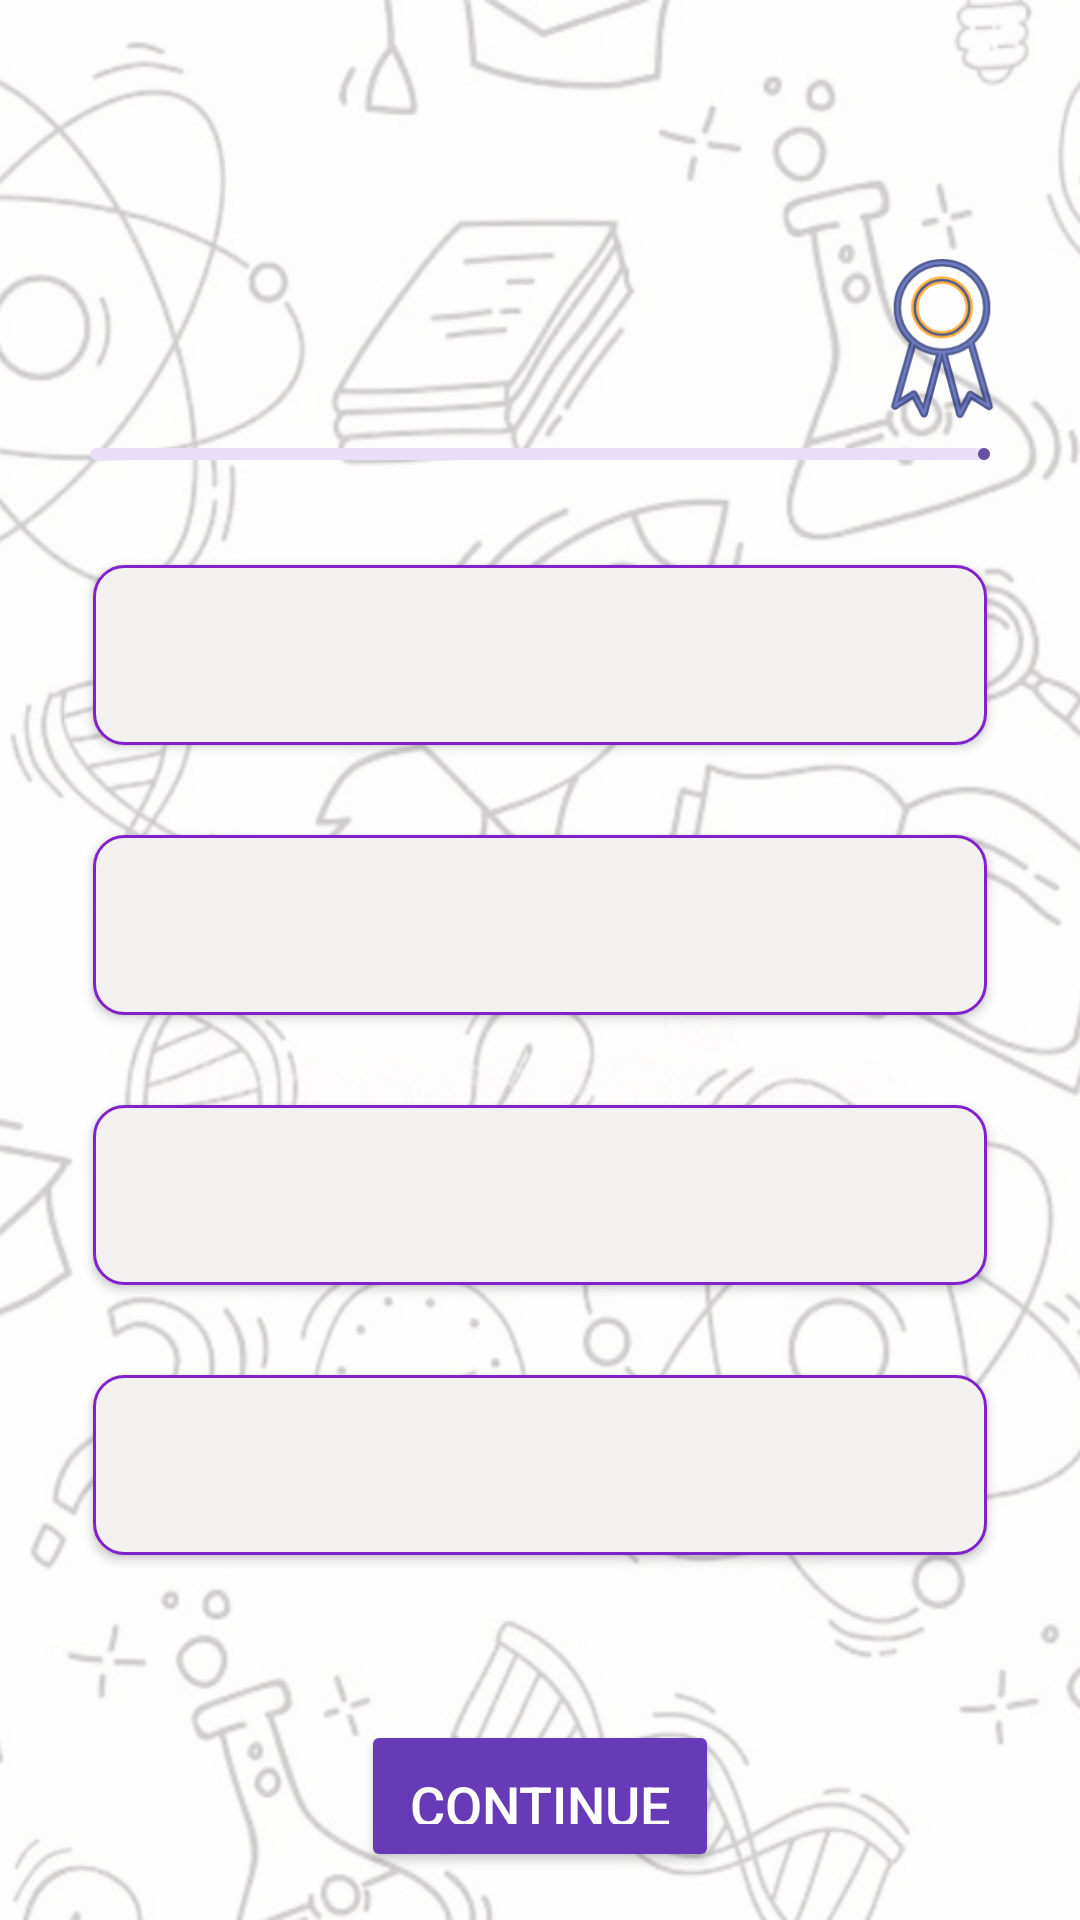

Reconstruct the res/layout file that produces this screen, plus the resources it refers to.
<!-- AndroidManifest.xml: application theme Theme.Cankaya_final_project -->
<!-- res/layout/fragment_questions.xml -->
<?xml version="1.0" encoding="utf-8"?>
<LinearLayout xmlns:android="http://schemas.android.com/apk/res/android"
    xmlns:tools="http://schemas.android.com/tools"
    android:layout_width="match_parent"
    android:layout_height="match_parent"
    xmlns:app="http://schemas.android.com/apk/res-auto"
    android:orientation="vertical"
    android:padding="16dp"
    android:layout_gravity="center"
    android:gravity="center"
    android:background="@drawable/backgrounquestion"
    tools:context=".ui.QuestionsFragment">





    <TextView
        android:id="@+id/question_text"
        android:layout_width="wrap_content"
        android:layout_height="wrap_content"
        android:layout_marginBottom="20dp"
        android:textSize="18dp"
        android:textColor="@color/black"
        android:textStyle="bold"
        android:padding="8dp"
        android:text=""
        android:textAlignment="center" />

    <ImageView
        android:id="@+id/achievement_icon"
        android:layout_width="60dp"
        android:layout_height="53dp"
        android:layout_gravity="top|right"
        android:src="@drawable/achvector"
        android:layout_marginBottom="10dp"
        android:layout_marginTop="10dp"
        android:clickable="true"
        android:focusable="true"
        android:onClick="onAchievementClicked"/>



    <ProgressBar
        android:id="@+id/progressBar"
        android:layout_width="200dp"
        android:layout_height="100dp"
        android:layout_gravity="center"
        android:visibility="gone" />

    <com.google.android.material.progressindicator.LinearProgressIndicator
        android:id="@+id/progress_indicator"
        android:layout_width="300dp"
        android:layout_gravity="center"
        android:layout_height="wrap_content"
        android:indeterminate="false"
        android:progress="4"
        android:layout_marginBottom="20dp"
        />

    <LinearLayout
        android:layout_width="match_parent"
        android:layout_height="wrap_content"
        android:orientation="vertical"
        android:alignmentMode="alignMargins"
        android:layout_marginBottom="30dp"
        android:layout_gravity="center">

        <androidx.appcompat.widget.AppCompatButton
            android:id="@+id/option_a"
            android:layout_width="match_parent"
            android:layout_height="60dp"
            android:text=""
            android:background="@drawable/text_border"
            android:layout_margin="15dp"/>

        <androidx.appcompat.widget.AppCompatButton
            android:id="@+id/option_b"
            android:layout_width="match_parent"
            android:layout_height="60dp"
            android:text=""
            android:background="@drawable/text_border"
            android:layout_margin="15dp"/>

        <androidx.appcompat.widget.AppCompatButton
            android:id="@+id/option_c"
            android:layout_width="match_parent"
            android:layout_height="60dp"
            android:text=""
            android:layout_weight="1"
            android:background="@drawable/text_border"
            android:layout_margin="15dp"/>

        <androidx.appcompat.widget.AppCompatButton
            android:id="@+id/option_d"
            android:layout_width="match_parent"
            android:layout_height="60dp"
            android:text=""
            android:background="@drawable/text_border"
            android:layout_weight="1"
            android:layout_margin="15dp"/>
    </LinearLayout>

    <androidx.appcompat.widget.AppCompatButton
        android:id="@+id/continue_button"
        android:layout_width="wrap_content"
        android:layout_height="wrap_content"
        android:layout_gravity="center"
        android:layout_marginTop="10dp"
        android:padding="16dp"
        android:text="Contınue"
        android:textColor="#FFFFFF"
        android:textSize="18sp"
        app:backgroundTint="#673AB7"
        app:elevation="8dp"
        app:icon="@drawable/baseline_arrow_forward_24"
        app:iconPadding="8dp"
        app:layout_constraintEnd_toEndOf="parent"
        app:layout_constraintStart_toStartOf="parent"
        app:layout_constraintTop_toTopOf="parent"
        app:rippleColor="#AAFFFFFF" />


</LinearLayout>
<!-- resources referenced by this layout -->
<resources>
  <color name="black">#FF000000</color>
  <!-- drawable achvector (drawable) -->
  <vector android:alpha="0.75" android:height="800dp"
      android:viewportHeight="64" android:viewportWidth="64"
      android:width="800dp" xmlns:android="http://schemas.android.com/apk/res/android">
      <path android:fillColor="#3F51B5"
          android:pathData="M51.931,59.076l-7.28,-25.428C48.539,30.169 51,25.128 51,19.5c0,-10.493 -8.507,-19 -19,-19s-19,8.507 -19,19c0,5.611 2.447,10.638 6.314,14.116l-7.245,25.305c-0.115,0.4 0.03,0.829 0.364,1.077c0.332,0.249 0.787,0.265 1.136,0.04l6.678,-4.277l3.646,7.045c0.173,0.334 0.517,0.54 0.888,0.54c0.035,0 0.071,-0.002 0.107,-0.006c0.411,-0.044 0.752,-0.337 0.858,-0.735l6.233,-23.265l6.275,23.419c0.106,0.398 0.447,0.691 0.858,0.735C39.148,63.498 39.185,63.5 39.22,63.5c0.371,0 0.715,-0.206 0.888,-0.54l3.646,-7.043l6.678,4.276c0.35,0.225 0.803,0.209 1.137,-0.04C51.9,59.905 52.046,59.477 51.931,59.076zM15,19.5c0,-9.374 7.626,-17 17,-17c9.374,0 17,7.626 17,17c0,9.374 -7.626,17 -17,17C22.626,36.5 15,28.874 15,19.5zM24.482,59.594l-2.964,-5.727c-0.129,-0.249 -0.357,-0.434 -0.629,-0.506c-0.271,-0.072 -0.561,-0.028 -0.798,0.124l-5.371,3.44l6.284,-21.949c2.635,1.875 5.76,3.104 9.154,3.431L24.482,59.594zM43.908,53.642c-0.236,-0.152 -0.527,-0.195 -0.798,-0.124c-0.271,0.072 -0.5,0.257 -0.629,0.506l-2.964,5.726l-5.717,-21.34c3.394,-0.319 6.521,-1.537 9.159,-3.405l6.32,22.077L43.908,53.642z"
          android:strokeColor="#19256A" android:strokeWidth="1"/>
      <path android:fillColor="#111F6A"
          android:pathData="M32,31.5c6.627,0 12,-5.373 12,-12s-5.373,-12 -12,-12c-6.628,0 -12,5.373 -12,12S25.373,31.5 32,31.5zM32,9.5c5.514,0 10,4.486 10,10c0,5.514 -4.486,10 -10,10c-5.514,0 -10,-4.486 -10,-10C22,13.986 26.486,9.5 32,9.5z"
          android:strokeColor="#FF9800" android:strokeWidth="1"/>
  </vector>
  <!-- drawable backgrounquestion: png bitmap (drawable, 400693 bytes) -->
  <!-- drawable baseline_arrow_forward_24 (drawable) -->
  <vector android:alpha="0.75" android:autoMirrored="true"
      android:height="24dp" android:tint="#16164B"
      android:viewportHeight="24" android:viewportWidth="24"
      android:width="24dp" xmlns:android="http://schemas.android.com/apk/res/android">
      <path android:fillColor="@android:color/white" android:pathData="M12,4l-1.41,1.41L16.17,11H4v2h12.17l-5.58,5.59L12,20l8,-8z"/>
  </vector>
  <!-- drawable text_border (drawable) -->
  <?xml version="1.0" encoding="utf-8"?>
  <shape xmlns:android="http://schemas.android.com/apk/res/android">
      <solid android:color="#F3F0F0" />
      <stroke
          android:width="1dp"
          android:color="#8122CB" />
      <corners android:radius="10dp" />
      <padding
          android:bottom="12dp"
          android:left="12dp"
          android:right="12dp"
          android:top="12dp" />
  </shape>
  <style name="Theme.Cankaya_final_project" parent="Base.Theme.Cankaya_final_project" />
  <style name="Base.Theme.Cankaya_final_project" parent="Theme.Material3.DayNight.NoActionBar">
          
  
      </style>
</resources>
